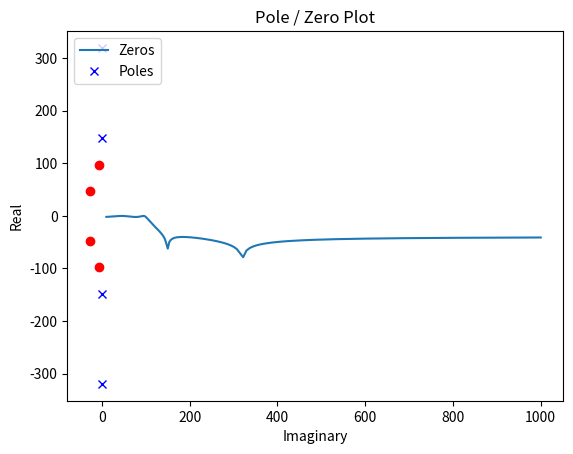

Write Python code to recreate this figure.
# IIR Filter
import numpy as np
import scipy.signal as signal
import matplotlib.pyplot as plt
b, a = signal.iirdesign(wp=100, ws=200, gpass=2.0, gstop=40., analog=True)
w, h = signal.freqs(b, a)
plt.title('Analog filter frequency response')
plt.plot(w, 20*np.log10(np.abs(h)))
plt.ylabel('Amplitude Response [dB]')
plt.xlabel('Frequency')
plt.grid()
plt.show()

# Pole Zero Plot
z, p, k = signal.tf2zpk(b, a)
plt.plot(np.real(z), np.imag(z), 'xb')
plt.plot(np.real(p), np.imag(p), 'or')
plt.legend(['Zeros', 'Poles'], loc=2)
plt.title('Pole / Zero Plot')
plt.ylabel('Real')
plt.xlabel('Imaginary')
plt.grid()
plt.show()